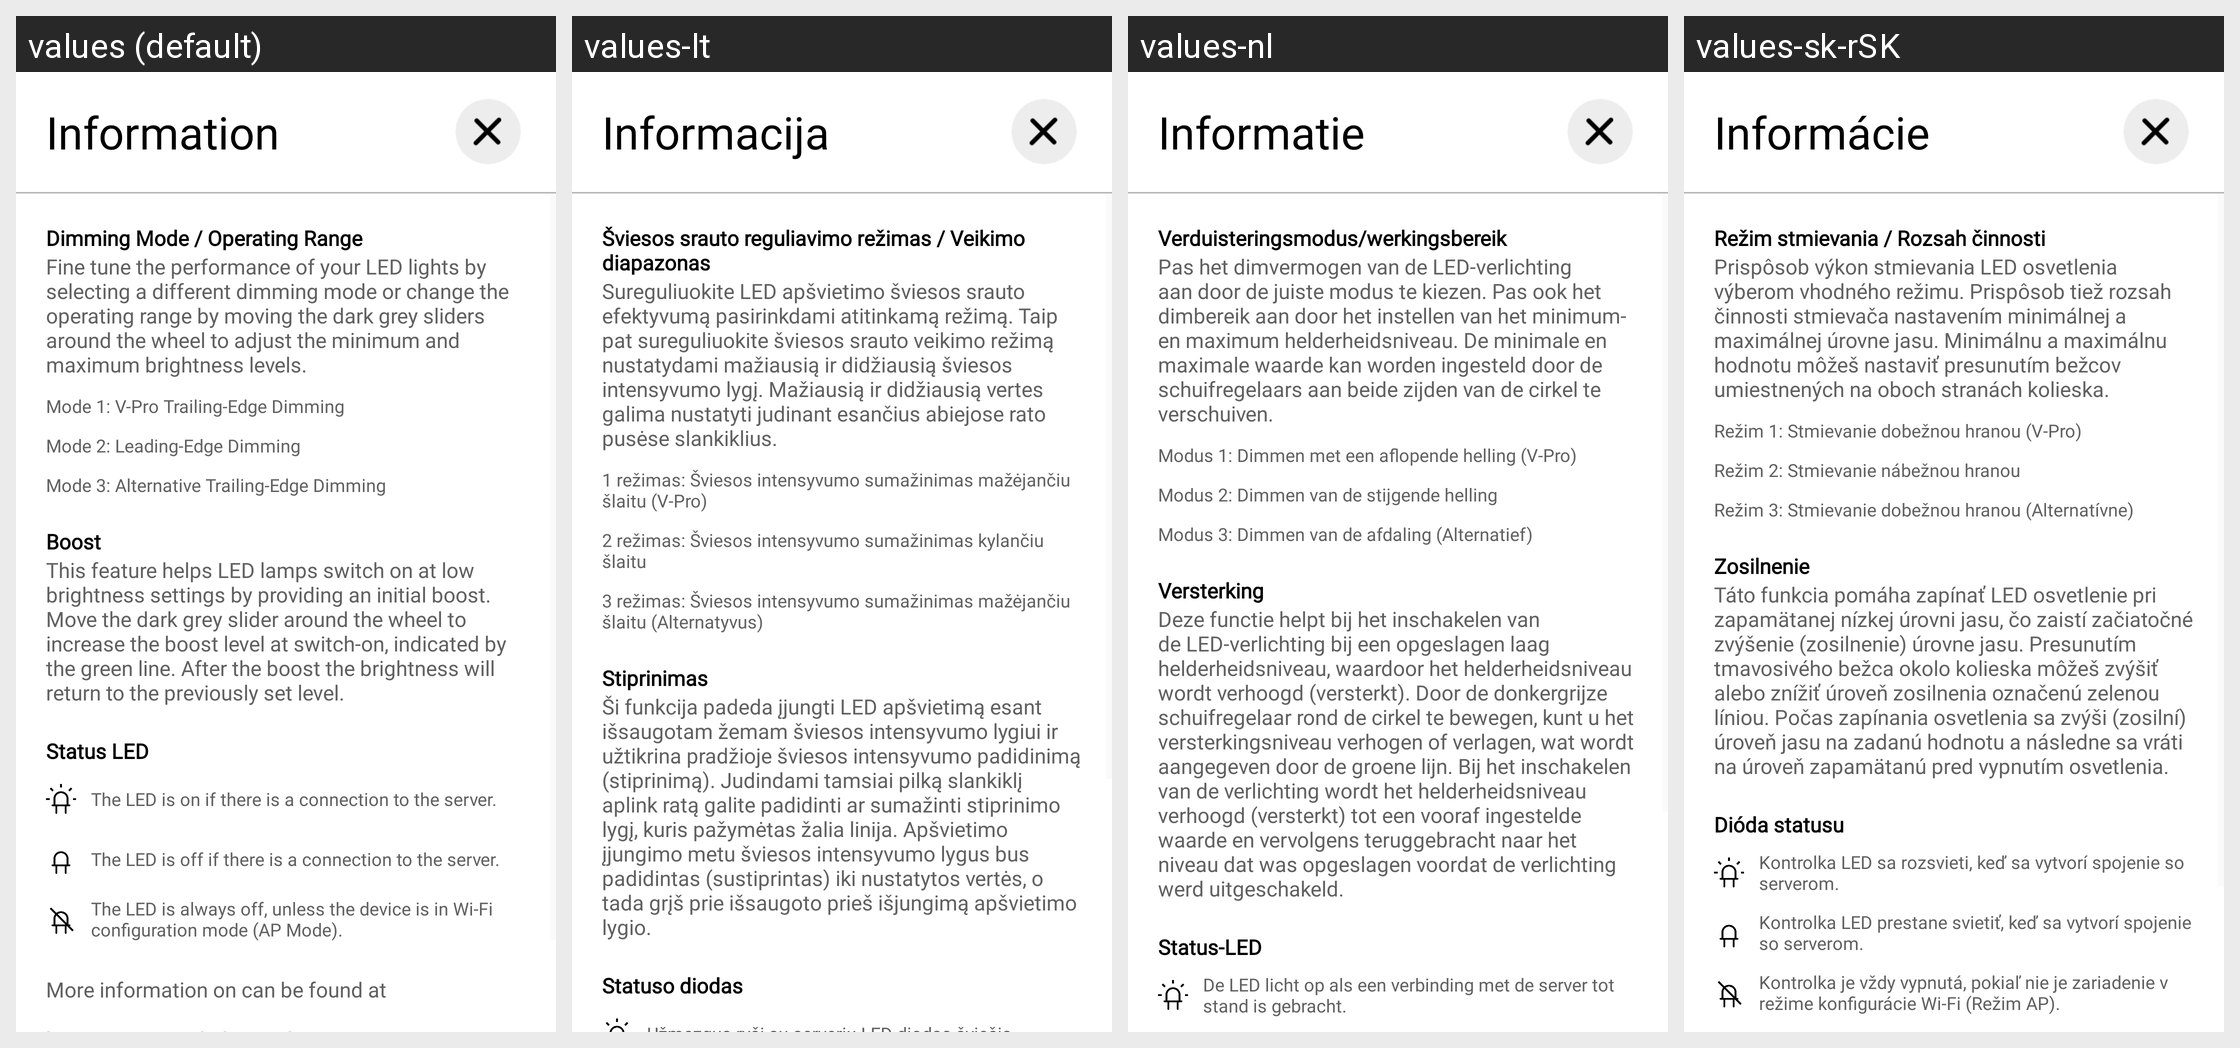

This grid shows one Android layout under several languages. Give, for every string resource on the screen, its name, the default text and each shown locale's text.
Android screen res/layout/vl_dimmer_config_info.xml rendered under 4 locales, left to right: values (default), values-lt, values-nl, values-sk-rSK. Device: Nexus 5 (rendered at 1080×1920; each locale shown at half size, 540×960, under a caption strip naming it); theme AppTheme.Light.
Other locales in the repository, not shown: values-az, values-cs, values-de, values-el, values-es, values-fr, values-hu, values-it, values-nb, values-no, values-pl, values-pt, values-ro, values-ru, values-sl, values-uk.
Strings drawn on this screen, with the default value and each locale's value (text and hints the layout hard-codes, and strings that could not be matched under every locale, appear in the picture but are not listed):

information
  values: Information
  values-lt: Informacija
  values-nl: Informatie
  values-sk-rSK: Informácie

vl_dimmer_cfg_info_txt1
  values: Dimming Mode / Operating Range
  values-lt: Šviesos srauto reguliavimo režimas / Veikimo diapazonas
  values-nl: Verduisteringsmodus/werkingsbereik
  values-sk-rSK: Režim stmievania / Rozsah činnosti

vl_dimmer_cfg_info_txt2
  values: Fine tune the performance of your LED lights by selecting a different dimming mode or change the operating range by moving the dark grey sliders around the wheel to adjust the minimum and maximum brightness levels.
  values-lt: Sureguliuokite LED apšvietimo šviesos srauto efektyvumą pasirinkdami atitinkamą režimą. Taip pat sureguliuokite šviesos srauto veikimo režimą nustatydami mažiausią ir didžiausią šviesos intensyvumo lygį. Mažiausią ir didžiausią vertes galima nustatyti judinant esančius abiejose rato pusėse slankiklius.
  values-nl: Pas het dimvermogen van de LED-verlichting aan door de juiste modus te kiezen. Pas ook het dimbereik aan door het instellen van het minimum- en maximum helderheidsniveau. De minimale en maximale waarde kan worden ingesteld door de schuifregelaars aan beide zijden van de cirkel te verschuiven.
  values-sk-rSK: Prispôsob výkon stmievania LED osvetlenia výberom vhodného režimu. Prispôsob tiež rozsah činnosti stmievača nastavením minimálnej a maximálnej úrovne jasu. Minimálnu a maximálnu hodnotu môžeš nastaviť presunutím bežcov umiestnených na oboch stranách kolieska.

vl_dimmer_cfg_info_txt3
  values: Mode 1: V-Pro Trailing-Edge Dimming
  values-lt: 1 režimas: Šviesos intensyvumo sumažinimas mažėjančiu šlaitu (V-Pro)
  values-nl: Modus 1: Dimmen met een aflopende helling (V-Pro)
  values-sk-rSK: Režim 1: Stmievanie dobežnou hranou (V-Pro)

vl_dimmer_cfg_info_txt4
  values: Mode 2: Leading-Edge Dimming
  values-lt: 2 režimas: Šviesos intensyvumo sumažinimas kylančiu šlaitu
  values-nl: Modus 2: Dimmen van de stijgende helling
  values-sk-rSK: Režim 2: Stmievanie nábežnou hranou

vl_dimmer_cfg_info_txt5
  values: Mode 3: Alternative Trailing-Edge Dimming
  values-lt: 3 režimas: Šviesos intensyvumo sumažinimas mažėjančiu šlaitu (Alternatyvus)
  values-nl: Modus 3: Dimmen van de afdaling (Alternatief)
  values-sk-rSK: Režim 3: Stmievanie dobežnou hranou (Alternatívne)

vl_dimmer_cfg_info_txt6
  values: Boost
  values-lt: Stiprinimas
  values-nl: Versterking
  values-sk-rSK: Zosilnenie

vl_dimmer_cfg_info_txt7
  values: This feature helps LED lamps switch on at low brightness settings by providing an initial boost. Move the dark grey slider around the wheel to increase the boost level at switch-on, indicated by the green line. After the boost the brightness will return to the previously set level.
  values-lt: Ši funkcija padeda įjungti LED apšvietimą esant išsaugotam žemam šviesos intensyvumo lygiui ir užtikrina pradžioje šviesos intensyvumo padidinimą (stiprinimą). Judindami tamsiai pilką slankiklį aplink ratą galite padidinti ar sumažinti stiprinimo lygį, kuris pažymėtas žalia linija. Apšvietimo įjungimo metu šviesos intensyvumo lygus bus padidintas (sustiprintas) iki nustatytos vertės, o tada grįš …[clipped]
  values-nl: Deze functie helpt bij het inschakelen van de LED-verlichting bij een opgeslagen laag helderheidsniveau, waardoor het helderheidsniveau wordt verhoogd (versterkt). Door de donkergrijze schuifregelaar rond de cirkel te bewegen, kunt u het versterkingsniveau verhogen of verlagen, wat wordt aangegeven door de groene lijn. Bij het inschakelen van de verlichting wordt het helderheidsniveau verhoogd …[clipped]
  values-sk-rSK: Táto funkcia pomáha zapínať LED osvetlenie pri zapamätanej nízkej úrovni jasu, čo zaistí začiatočné zvýšenie (zosilnenie) úrovne jasu. Presunutím tmavosivého bežca okolo kolieska môžeš zvýšiť alebo znížiť úroveň zosilnenia označenú zelenou líniou. Počas zapínania osvetlenia sa zvýši (zosilní) úroveň jasu na zadanú hodnotu a následne sa vráti na úroveň zapamätanú pred vypnutím osvetlenia.

status_led
  values: Status LED
  values-lt: Statuso diodas
  values-nl: Status-LED
  values-sk-rSK: Dióda statusu
